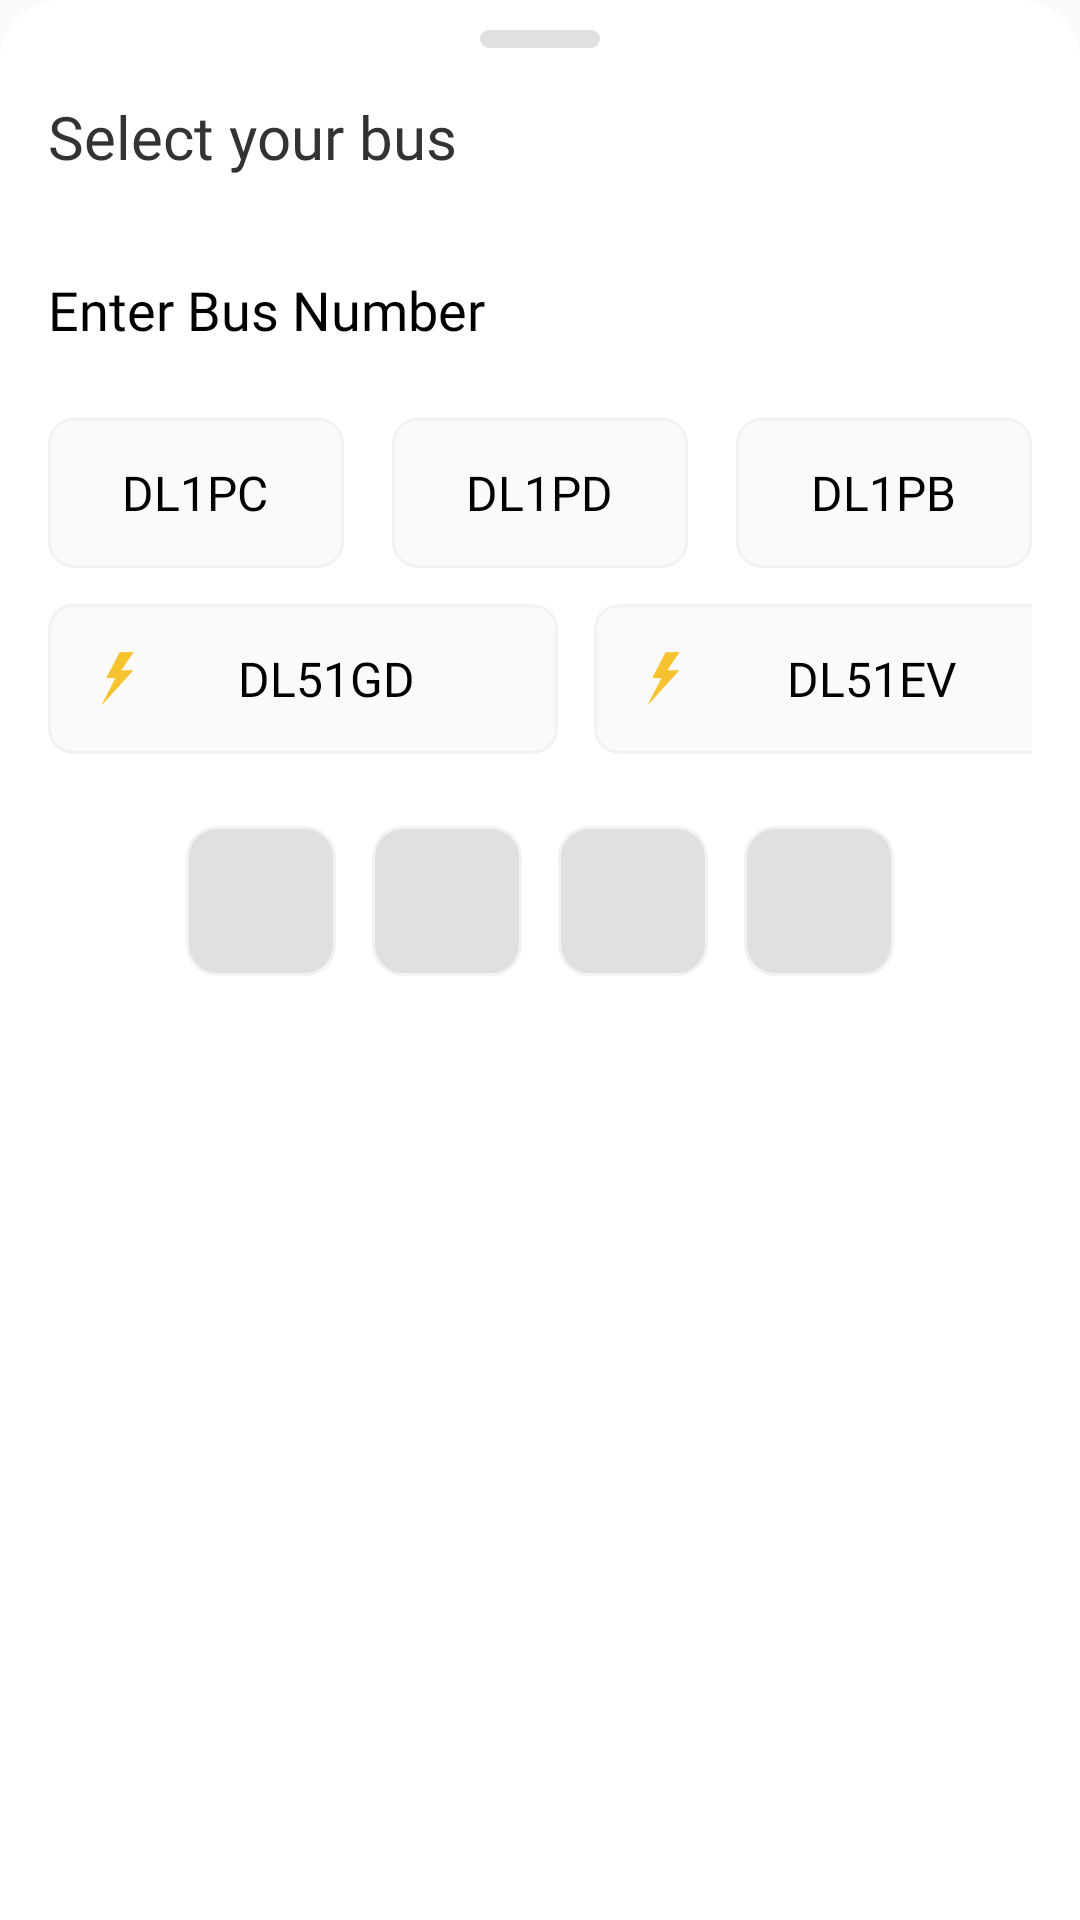

Reconstruct the res/layout file that produces this screen, plus the resources it refers to.
<!-- AndroidManifest.xml: application theme Theme.Chartr -->
<!-- res/layout/bottom_sheet_bus_number.xml -->
<?xml version="1.0" encoding="utf-8"?>
<RelativeLayout xmlns:android="http://schemas.android.com/apk/res/android"
    xmlns:aapt="http://schemas.android.com/aapt"
    xmlns:app="http://schemas.android.com/apk/res-auto"
    android:id="@+id/bottom_sheet"
    android:layout_width="match_parent"
    android:layout_height="match_parent"
    android:background="@drawable/round_bottom_sheet_background"
    android:orientation="vertical"
    app:behavior_hideable="false"
    app:behavior_peekHeight="286dp"
    app:layout_behavior="com.google.android.material.bottomsheet.BottomSheetBehavior">

    <LinearLayout
        android:layout_width="0px"
        android:layout_height="0px"
        android:focusable="true"
        android:focusableInTouchMode="true" />

    <ImageView
        android:id="@+id/iv_rect"
        android:layout_width="wrap_content"
        android:layout_height="wrap_content"
        android:layout_centerHorizontal="true"
        android:layout_marginTop="10dp"
        android:contentDescription="Rectangle"
        app:srcCompat="@drawable/ic_rectangle_bottom_sheet" />

    <LinearLayout
        android:id="@+id/rl_suggestion"
        android:layout_width="match_parent"
        android:layout_height="wrap_content"
        android:layout_below="@+id/iv_rect"
        android:padding="@dimen/standard_16">

        <TextView
            android:id="@+id/tv_info"
            android:layout_width="wrap_content"
            android:layout_height="wrap_content"
            android:fontFamily="@font/inter_bold"
            android:text="Select your bus"
            android:textColor="#333333"
            android:textSize="20sp" />

    </LinearLayout>

    <RelativeLayout
        android:id="@+id/rl_input"
        android:layout_width="match_parent"
        android:layout_height="wrap_content"
        android:layout_below="@+id/rl_suggestion"
        android:layout_centerHorizontal="true"
        android:paddingStart="@dimen/standard_16"
        android:paddingEnd="@dimen/standard_16">

        <TextView
            android:id="@+id/tv_1"
            android:layout_width="wrap_content"
            android:layout_height="wrap_content"
            android:layout_marginTop="@dimen/standard_16"
            android:layout_marginBottom="@dimen/standard_8"
            android:fontFamily="@font/inter_bold"
            android:text="Enter Bus Number"
            android:textColor="@color/black"
            android:textSize="18sp" />

        <TableLayout
            android:id="@+id/radio_buttons"
            android:layout_width="match_parent"
            android:layout_height="wrap_content"
            android:layout_below="@+id/tv_1"
            android:layout_centerHorizontal="true"
            android:layout_marginTop="16dp">

            <TableRow
                android:layout_width="match_parent"
                android:layout_height="0dp"
                android:layout_weight="1"
                android:gravity="center">

                <RadioGroup
                    android:id="@+id/rg_dl"
                    android:layout_width="wrap_content"
                    android:layout_height="wrap_content"
                    android:orientation="horizontal">

                    <RadioButton
                        android:id="@+id/rb_pc"
                        android:layout_width="0dp"
                        android:layout_height="50dp"
                        android:layout_marginEnd="@dimen/standard_16"
                        android:layout_weight="1"
                        android:background="@drawable/bus_number"
                        android:button="@drawable/bus_number"
                        android:fontFamily="@font/inter_regular"
                        android:paddingStart="@dimen/standard_16"
                        android:paddingTop="11dp"
                        android:paddingEnd="@dimen/standard_16"
                        android:paddingBottom="11dp"
                        android:text="DL1PC"
                        android:textAlignment="center"
                        android:textColor="@color/black"
                        android:textSize="16sp" />

                    <RadioButton
                        android:id="@+id/rb_pd"
                        android:layout_width="0dp"
                        android:layout_height="50dp"
                        android:layout_marginEnd="@dimen/standard_16"
                        android:layout_weight="1"
                        android:background="@drawable/bus_number"
                        android:button="@drawable/bus_number"
                        android:fontFamily="@font/inter_regular"
                        android:paddingStart="@dimen/standard_16"
                        android:paddingTop="11dp"
                        android:paddingEnd="@dimen/standard_16"
                        android:paddingBottom="11dp"
                        android:text="DL1PD"
                        android:textAlignment="center"
                        android:textColor="@color/black"
                        android:textSize="16sp" />

                    <RadioButton
                        android:id="@+id/rb_pb"
                        android:layout_width="0dp"
                        android:layout_height="50dp"
                        android:layout_weight="1"
                        android:background="@drawable/bus_number"
                        android:button="@drawable/bus_number"
                        android:fontFamily="@font/inter_regular"
                        android:paddingStart="@dimen/standard_16"
                        android:paddingTop="11dp"
                        android:paddingEnd="@dimen/standard_16"
                        android:paddingBottom="11dp"
                        android:text="DL1PB"
                        android:textAlignment="center"
                        android:textColor="@color/black"
                        android:textSize="16sp" />
                </RadioGroup>
            </TableRow>

            <TableRow
                android:layout_width="match_parent"
                android:layout_height="0dp"
                android:layout_marginTop="@dimen/standard_12"
                android:layout_weight="1"
                android:gravity="center">

                <RadioGroup
                    android:id="@+id/rg_ev"
                    android:layout_width="wrap_content"
                    android:layout_height="wrap_content"
                    android:orientation="horizontal">

                    <RadioButton
                        android:id="@+id/rb_gd"
                        android:layout_width="170dp"
                        android:layout_height="50dp"
                        android:layout_marginEnd="@dimen/standard_12"
                        android:background="@drawable/bus_number"
                        android:button="@drawable/bus_number"
                        android:drawableStart="@drawable/ic_electric"
                        android:fontFamily="@font/inter_regular"
                        android:text="DL51GD"
                        android:textAlignment="center"
                        android:textColor="@color/black"
                        android:textSize="16sp" />

                    <RadioButton
                        android:id="@+id/rb_ev"
                        android:layout_width="170dp"
                        android:layout_height="50dp"
                        android:background="@drawable/bus_number"
                        android:button="@drawable/bus_number"
                        android:drawableStart="@drawable/ic_electric"
                        android:fontFamily="@font/inter_regular"
                        android:text="DL51EV"
                        android:textAlignment="center"
                        android:textColor="@color/black"
                        android:textSize="16sp" />

                </RadioGroup>
            </TableRow>
        </TableLayout>

        <RelativeLayout
            android:layout_width="wrap_content"
            android:layout_height="wrap_content"
            android:layout_below="@+id/radio_buttons"
            android:layout_centerHorizontal="true"
            android:layout_marginTop="24dp"
            android:layout_marginBottom="2dp">

            <EditText
                android:id="@+id/edit_num_1"
                android:layout_width="50dp"
                android:layout_height="50dp"
                android:layout_marginEnd="@dimen/standard_12"
                android:background="@drawable/bus_number_edit"
                android:fontFamily="@font/inter_regular"
                android:inputType="number"
                android:maxLength="1"
                android:textAlignment="center"
                android:textColor="@color/black"
                android:textSize="16sp" />

            <EditText
                android:id="@+id/edit_num_2"
                android:layout_width="50dp"
                android:layout_height="50dp"
                android:layout_marginEnd="@dimen/standard_12"
                android:layout_toEndOf="@+id/edit_num_1"
                android:background="@drawable/bus_number_edit"
                android:fontFamily="@font/inter_regular"
                android:inputType="number"
                android:maxLength="1"
                android:textAlignment="center"
                android:textColor="@color/black"
                android:textSize="16sp" />

            <EditText
                android:id="@+id/edit_num_3"
                android:layout_width="50dp"
                android:layout_height="50dp"
                android:layout_marginEnd="@dimen/standard_12"
                android:layout_toEndOf="@+id/edit_num_2"
                android:background="@drawable/bus_number_edit"
                android:fontFamily="@font/inter_regular"
                android:inputType="number"
                android:maxLength="1"
                android:textAlignment="center"
                android:textColor="@color/black"
                android:textSize="16sp" />

            <EditText
                android:id="@+id/edit_num_4"
                android:layout_width="50dp"
                android:layout_height="50dp"
                android:layout_toEndOf="@+id/edit_num_3"
                android:background="@drawable/bus_number_edit"
                android:fontFamily="@font/inter_regular"
                android:inputType="number"
                android:maxLength="1"
                android:textAlignment="center"
                android:textColor="@color/black"
                android:textSize="16sp" />

        </RelativeLayout>

    </RelativeLayout>




</RelativeLayout>
<!-- resources referenced by this layout -->
<resources>
  <color name="black">#FF000000</color>
  <dimen name="standard_12">12dp</dimen>
  <dimen name="standard_16">16dp</dimen>
  <dimen name="standard_8">8dp</dimen>
  <!-- drawable bus_number (drawable) -->
  <?xml version="1.0" encoding="utf-8"?>
  <selector xmlns:android="http://schemas.android.com/apk/res/android" xmlns:app="http://schemas.android.com/apk/res-auto" xmlns:aapt="http://schemas.android.com/aapt">
      <item android:state_checked="true" android:state_pressed="true" android:drawable="@drawable/selected_radio_bus_number"/>
      <item android:state_pressed="true" android:drawable="@drawable/selected_radio_bus_number"/>
      <item android:state_checked="true" android:drawable="@drawable/selected_radio_bus_number"/>
      <item android:drawable="@drawable/default_radio_bus_number"/>
  </selector>
  <!-- drawable bus_number_edit (drawable) -->
  <?xml version="1.0" encoding="utf-8"?>
  <shape xmlns:android="http://schemas.android.com/apk/res/android" xmlns:app="http://schemas.android.com/apk/res-auto" xmlns:aapt="http://schemas.android.com/aapt">
      <solid android:color="#e0e0e0"/>
      <stroke android:width="1dp" android:color="#f2f2f2"/>
      <corners android:radius="10dp"/>
  </shape>
  <!-- drawable ic_electric (drawable) -->
  <?xml version="1.0" encoding="utf-8"?>
  <vector xmlns:android="http://schemas.android.com/apk/res/android"
      xmlns:aapt="http://schemas.android.com/aapt"
      xmlns:app="http://schemas.android.com/apk/res-auto"
      android:width="16dp"
      android:height="18dp"
      android:viewportWidth="110.5"
      android:viewportHeight="122.88">
      <path
          android:fillColor="#f6c32e"
          android:pathData="M88.95,0l-32.16,0.43l-30.98,58.81l21.1,0.22l-32.97,63.42l74.37,-81.32l-27.78,0l28.42,-41.56z" />
  </vector>
  <!-- drawable ic_rectangle_bottom_sheet (drawable) -->
  <?xml version="1.0" encoding="utf-8"?>
  <vector xmlns:android="http://schemas.android.com/apk/res/android" xmlns:app="http://schemas.android.com/apk/res-auto" xmlns:aapt="http://schemas.android.com/aapt" android:height="6dp" android:width="40dp" android:viewportWidth="40" android:viewportHeight="6">
      <path android:fillColor="#e0e0e0" android:pathData="M3,0L37,0A3,3 0,0 1,40 3L40,3A3,3 0,0 1,37 6L3,6A3,3 0,0 1,0 3L0,3A3,3 0,0 1,3 0z"/>
  </vector>
  <!-- drawable round_bottom_sheet_background (drawable) -->
  <?xml version="1.0" encoding="utf-8"?>
  <shape xmlns:android="http://schemas.android.com/apk/res/android" xmlns:app="http://schemas.android.com/apk/res-auto" xmlns:aapt="http://schemas.android.com/aapt" android:shape="rectangle">
      <solid android:color="@color/white"/>
      <corners android:topLeftRadius="20dp" android:topRightRadius="20dp"/>
  </shape>
  <style name="Theme.Chartr" parent="Theme.AppCompat.Light.NoActionBar">
          
          <item name="colorPrimary">@color/colorPrimary</item>
          <item name="colorPrimaryDark">@color/StatusBar</item>
          <item name="colorAccent">@color/colorAccent</item>
      </style>
  <!-- drawable selected_radio_bus_number (drawable) -->
  <?xml version="1.0" encoding="utf-8"?>
  <layer-list xmlns:android="http://schemas.android.com/apk/res/android" xmlns:app="http://schemas.android.com/apk/res-auto" xmlns:aapt="http://schemas.android.com/aapt">
      <item>
          <shape>
              <solid android:color="#FF53BDC0"/>
              <padding android:left="@dimen/standard_16" android:top="@dimen/standard_8" android:right="@dimen/standard_16" android:bottom="@dimen/standard_8"/>
              <corners android:radius="8dp"/>
          </shape>
      </item>
  </layer-list>
  <color name="white">#FFFFFFFF</color>
  
      //status bar
  <color name="colorPrimary">#6200EE</color>
  <color name="StatusBar">#1bbabf</color>
  <color name="colorAccent">#03DAC5</color>
</resources>
